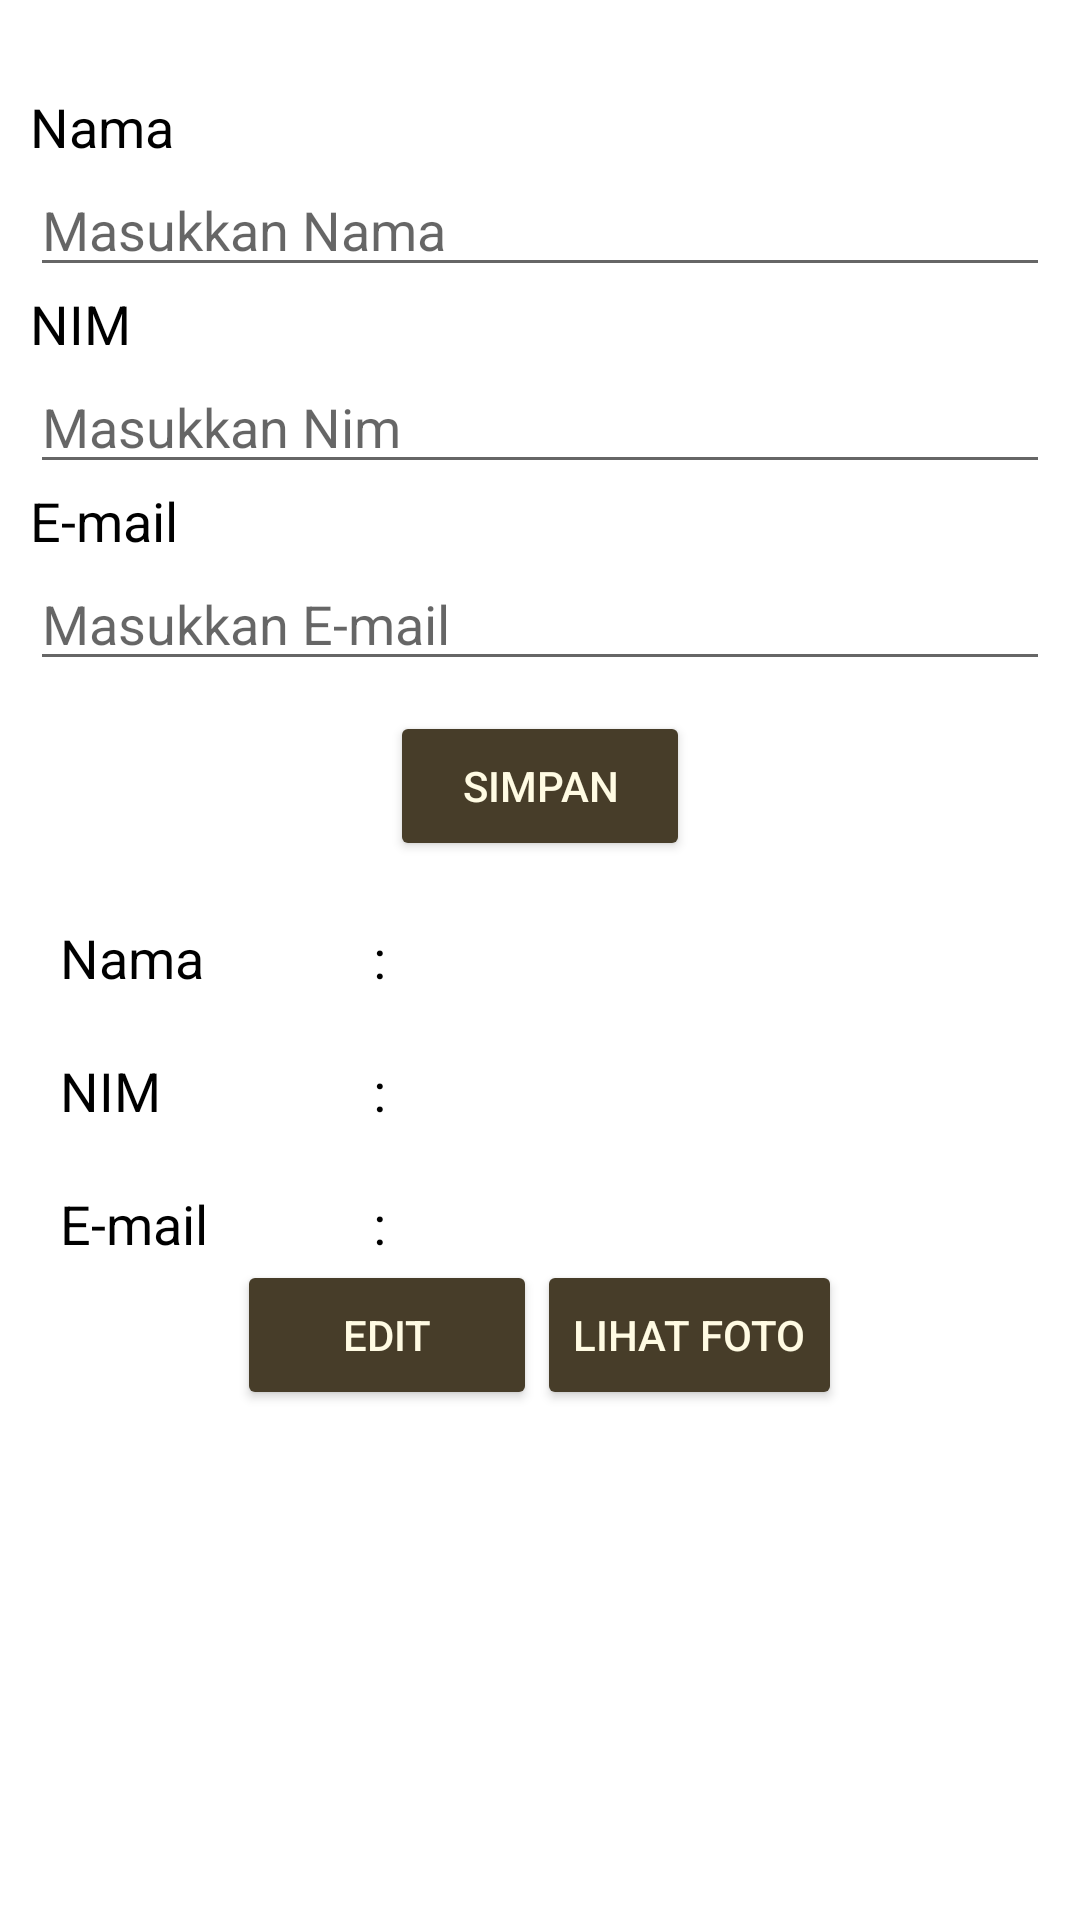

Produce the Android XML layout that renders to this screen, including the resource entries it uses.
<!-- AndroidManifest.xml: application theme Theme.BelajarAndorid -->
<!-- res/layout/activity_biodata.xml -->
<?xml version="1.0" encoding="utf-8"?>
<LinearLayout
    xmlns:android="http://schemas.android.com/apk/res/android"
    xmlns:app="http://schemas.android.com/apk/res-auto"
    android:layout_width="match_parent"
    android:layout_height="match_parent"
    android:background="@drawable/download">

    <ScrollView
        android:layout_width="match_parent"
        android:layout_height="match_parent">

        <RelativeLayout
            android:layout_width="match_parent"
            android:layout_height="wrap_content">

            <LinearLayout
                android:id="@+id/biodata"
                android:layout_width="match_parent"
                android:layout_height="wrap_content"
                android:orientation="horizontal"
                android:padding="10dp">
            </LinearLayout>

            <LinearLayout
                android:id="@+id/input"
                android:layout_width="match_parent"
                android:layout_height="wrap_content"
                android:layout_below="@+id/biodata"
                android:orientation="vertical"
                android:padding="10dp">

                <TextView
                    android:layout_width="wrap_content"
                    android:layout_height="wrap_content"
                    android:text="Nama"
                    android:textColor="@android:color/black"
                    android:textSize="18sp"/>

                <EditText
                    android:id="@+id/nama"
                    android:layout_width="match_parent"
                    android:layout_height="wrap_content"
                    android:hint="Masukkan Nama"
                    android:inputType="text"
                    android:textSize="18sp"/>

                <TextView
                    android:layout_width="wrap_content"
                    android:layout_height="wrap_content"
                    android:text="NIM"
                    android:textColor="@android:color/black"
                    android:textSize="18sp"/>

                <EditText
                    android:id="@+id/nim"
                    android:layout_width="match_parent"
                    android:layout_height="wrap_content"
                    android:hint="Masukkan Nim"
                    android:inputType="text"
                    android:textSize="18sp"/>

                <TextView
                    android:layout_width="wrap_content"
                    android:layout_height="wrap_content"
                    android:text="E-mail"
                    android:textColor="@android:color/black"
                    android:textSize="18sp"/>

                <EditText
                    android:id="@+id/email"
                    android:layout_width="match_parent"
                    android:layout_height="wrap_content"
                    android:hint="Masukkan E-mail"
                    android:inputType="text"
                    android:textSize="18sp"/>

            </LinearLayout>

            <LinearLayout
                android:id="@+id/tampil"
                android:layout_width="match_parent"
                android:layout_height="wrap_content"
                android:layout_below="@+id/input"
                android:gravity="center"
                android:orientation="horizontal">

                <Button
                    android:id="@+id/simpan"
                    android:layout_width="100dp"
                    android:layout_height="50dp"
                    android:backgroundTint="#473D29"
                    android:text="Simpan"
                    android:textColor="#FFFBE3" />

            </LinearLayout>

            <LinearLayout
                android:id="@+id/nnama"
                android:layout_width="match_parent"
                android:layout_height="wrap_content"
                android:layout_below="@+id/tampil"
                android:orientation="horizontal"
                android:paddingLeft="20dp"
                android:paddingTop="20dp"
                android:paddingRight="20dp">

                <TextView
                    android:layout_width="100dp"
                    android:layout_height="wrap_content"
                    android:text="Nama"
                    android:textColor="@android:color/black"
                    android:textSize="18sp"/>

                <TextView
                    android:layout_width="wrap_content"
                    android:layout_height="wrap_content"
                    android:text=" : "
                    android:textColor="@android:color/black"
                    android:textSize="18sp"/>

                <TextView
                    android:id="@+id/textNama"
                    android:layout_width="wrap_content"
                    android:layout_height="wrap_content"
                    android:textColor="@android:color/black"
                    android:textSize="18sp"/>
            </LinearLayout>

            <LinearLayout
                android:id="@+id/nnim"
                android:layout_width="match_parent"
                android:layout_height="wrap_content"
                android:layout_below="@+id/nnama"
                android:orientation="horizontal"
                android:paddingLeft="20dp"
                android:paddingTop="20dp"
                android:paddingRight="20dp">

                <TextView
                    android:layout_width="100dp"
                    android:layout_height="wrap_content"
                    android:text="NIM"
                    android:textColor="@android:color/black"
                    android:textSize="18sp"/>

                <TextView
                    android:layout_width="wrap_content"
                    android:layout_height="wrap_content"
                    android:text=" : "
                    android:textColor="@android:color/black"
                    android:textSize="18sp"/>

                <TextView
                    android:id="@+id/textNim"
                    android:layout_width="wrap_content"
                    android:layout_height="wrap_content"
                    android:textColor="@android:color/black"
                    android:textSize="18sp"/>
            </LinearLayout>

            <LinearLayout
                android:id="@+id/eemail"
                android:layout_width="match_parent"
                android:layout_height="wrap_content"
                android:layout_below="@+id/nnim"
                android:orientation="horizontal"
                android:paddingLeft="20dp"
                android:paddingTop="20dp"
                android:paddingRight="20dp">

                <TextView
                    android:layout_width="100dp"
                    android:layout_height="wrap_content"
                    android:text="E-mail"
                    android:textColor="@android:color/black"
                    android:textSize="18sp"/>

                <TextView
                    android:layout_width="wrap_content"
                    android:layout_height="wrap_content"
                    android:text=" : "
                    android:textColor="@android:color/black"
                    android:textSize="18sp"/>

                <TextView
                    android:id="@+id/textEmail"
                    android:layout_width="wrap_content"
                    android:layout_height="wrap_content"
                    android:textColor="@android:color/black"
                    android:textSize="18sp"/>
            </LinearLayout>

            <LinearLayout
                android:id="@+id/buttonn"
                android:layout_width="match_parent"
                android:layout_height="wrap_content"
                android:layout_below="@+id/eemail"
                android:gravity="center"
                android:orientation="horizontal">

                <Button
                    android:id="@+id/edit"
                    android:layout_width="100dp"
                    android:layout_height="50dp"
                    android:backgroundTint="#473D29"
                    android:text="Edit"
                    android:textColor="#FFFBE3" />

                <Button
                    android:id="@+id/foto"
                    android:layout_width="wrap_content"
                    android:layout_height="50dp"
                    android:backgroundTint="#473D29"
                    android:textColor="#FFFBE3"
                    android:text="Lihat Foto"/>

            </LinearLayout>
        </RelativeLayout>
    </ScrollView>
</LinearLayout>
<!-- resources referenced by this layout -->
<resources>
  <style name="Theme.BelajarAndorid" parent="Theme.MaterialComponents.DayNight.DarkActionBar">
          
          <item name="colorPrimary">@color/purple_500</item>
          <item name="colorPrimaryVariant">@color/purple_700</item>
          <item name="colorOnPrimary">@color/white</item>
          
          <item name="colorSecondary">@color/teal_200</item>
          <item name="colorSecondaryVariant">@color/teal_700</item>
          <item name="colorOnSecondary">@color/black</item>
          
          <item name="android:statusBarColor" tools:targetApi="l">?attr/colorPrimaryVariant</item>
          
      </style>
  <!-- not gathered from this repository: default colours our renderer supplied (Android Studio template values) -->
  <color name="purple_500">#FF6200EE</color>
  <color name="purple_700">#FF3700B3</color>
  <color name="teal_200">#FF03DAC5</color>
  <color name="teal_700">#FF018786</color>
  <color name="black">#FF000000</color>
  <color name="white">#FFFFFFFF</color>
</resources>
